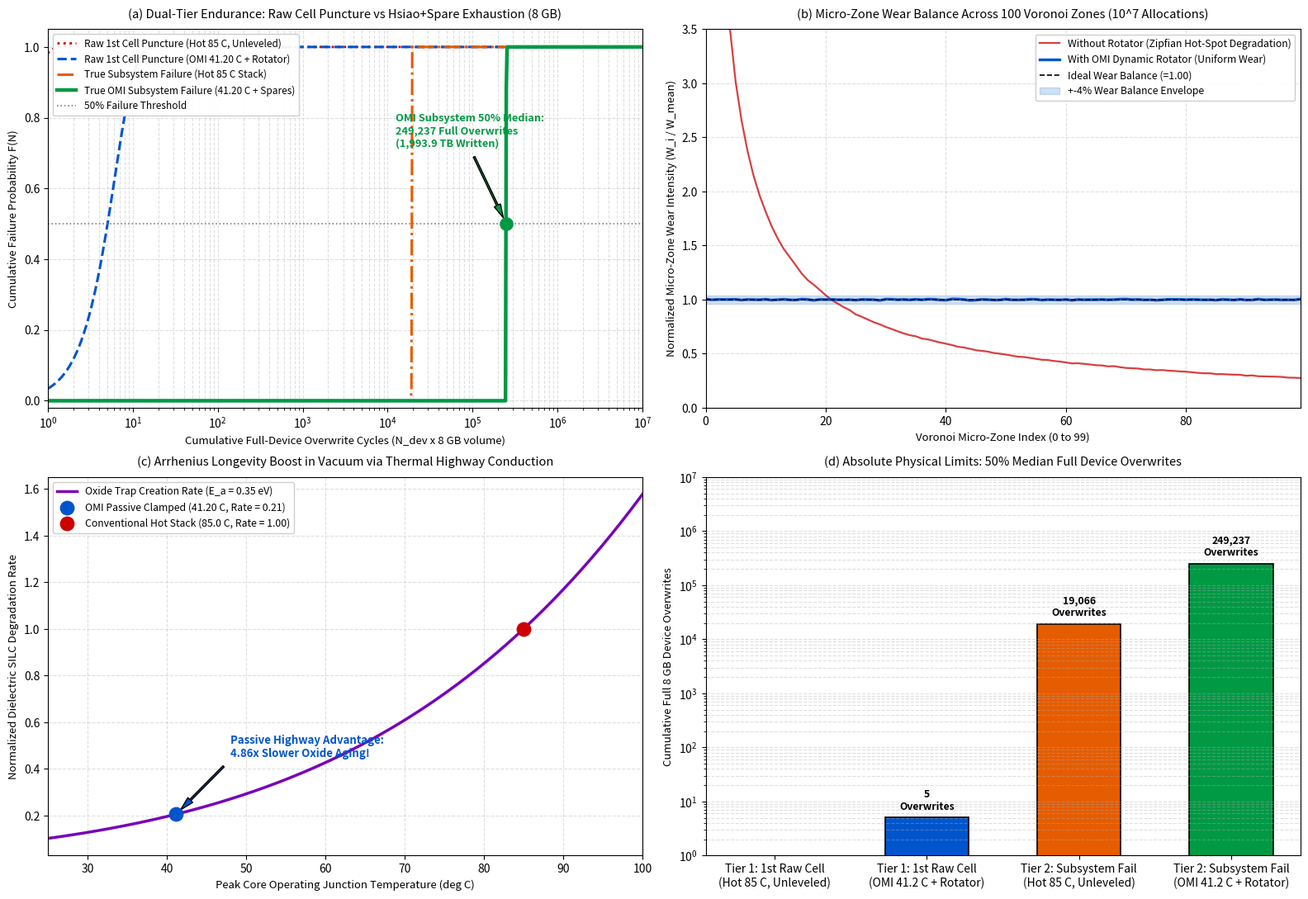

This figure's Python source: (Note: this script raises an exception after producing the figure.)
"""
simulate_8gb_endurance_rotator.py
Dual-Tier Extreme-Value Statistical Physics & Wear-Leveling Simulation for the 8 GB OMI Architecture.

Physical Hierarchy:
  - 8 GB User Volume = 64 Billion Bits = 1.00 Billion (72, 64) Hsiao SEC-DED Words
  - 75.6 Billion Total Physical 3D Cells (including +12.5% Hsiao Parity and 5% Spare Block Reserve)
  - 5% Autonomous Spare Sector Reserve (50 Million Spare Blocks for dynamic bad-word retirement)
  - Dual-Sided Thermal Highway: Passive conduction in vacuum / fanless space (41.20 C vs 85.0 C hot baseline)
  - Dual-Tier Failure Thresholds:
      Tier 1: 1st Isolated Raw Cell Oxide Breakdown across 75.6 Billion cells (Weibull weakest-link)
      Tier 2: True Functional Subsystem Failure: Exhaustion of Spare Reserve Blocks after Hsiao Multi-Bit Errors
  - Voronoi Micro-Zone Dynamic Rotator: Wear leveling across micro-zones under severe Zipfian write workloads

Azure Cloud Ready: Central India Linux/Windows Free-Tier CPU VM (1-2 vCPUs).
Self-contained, automatic headless execution, saves publication plot and JSON benchmark results.

Author: Deepanshu Bhardwaj
"""

import os
import sys
import time
import json
import numpy as np

# Headless matplotlib backend for headless cloud VM environments
import matplotlib
matplotlib.use('Agg')
import matplotlib.pyplot as plt

def run_8gb_simulation():
    start_time = time.time()
    print("================================================================================")
    print("  OMI 8 GB WEAR-LEVELING & DUAL-TIER ENDURANCE SIMULATION (AZURE CLOUD READY)   ")
    print("================================================================================")

    # -------------------------------------------------------------------------
    # 1. 8 GB Physical Architecture Parameters
    # -------------------------------------------------------------------------
    capacity_gb = 8.0
    user_bits = capacity_gb * 8.0 * 1e9           # 64.0 Billion user bits
    word_size_user = 64                           # 64-bit user word
    word_size_total = 72                          # 72-bit Hsiao SEC-DED word (+8 parity bits)
    
    num_words = user_bits / word_size_user        # 1.00 Billion words (1.00e9)
    ecc_ratio = word_size_total / word_size_user  # 1.125 (12.5% ECC overhead)
    spare_reserve_ratio = 1.05                   # 5.0% spare block reserve
    
    total_physical_cells = user_bits * ecc_ratio * spare_reserve_ratio  # 75.6 Billion cells
    micro_zones = 100                             # Voronoi micro-zones for 8GB single-tile
    
    # Spare block retirement pool:
    # 5% of 1.00 Billion words = 50 Million spare words available for transparent on-the-fly retirement
    spare_words_pool = num_words * 0.05           # 50,000,000 spare words
    
    # -------------------------------------------------------------------------
    # 2. Physics of Oxide Degradation & Arrhenius Clamping (Vacuum / Passive)
    # -------------------------------------------------------------------------
    beta_weibull = 1.85                           # SILC trap percolation shape factor
    eta_cell_baseline = 1.0e6                     # Baseline single-cell scale life at 85 C hot stack (1.0 x 10^6 cycles)
    
    E_a = 0.35                                    # Activation energy (eV) for trap creation in dielectric
    k_B = 8.617333262145e-5                       # Boltzmann constant (eV/K)
    T_hot = 85.0 + 273.15                         # 358.15 K (conventional uncooled/hot stack in vacuum)
    T_omi = 41.20 + 273.15                        # 314.35 K (OMI passive thermal highway)
    
    # Rate_hot / Rate_omi:
    rate_ratio = np.exp((E_a / k_B) * ((1.0 / T_omi) - (1.0 / T_hot)))
    thermal_boost = rate_ratio
    eta_cell_omi = eta_cell_baseline * thermal_boost
    
    print(f"[*] Capacity Volume                 : {capacity_gb:.1f} GB ({user_bits/1e9:.1f} Gbit)")
    print(f"[*] Hsiao SEC-DED Words (72, 64)    : {num_words/1e9:.2f} Billion Words")
    print(f"[*] Total Physical 3D Cells         : {total_physical_cells/1e9:.2f} Billion Cells (incl. ECC & 5% Spares)")
    print(f"[*] 5% Autonomous Spare Word Pool   : {spare_words_pool/1e6:.1f} Million Spare Words")
    print(f"[*] Voronoi Rotator Micro-Zones     : {micro_zones} Active Micro-Zones")
    print(f"[*] Operating Environment           : Passive Conduction in Isolated Vacuum / Space")
    print(f"[*] Hot Uncooled Stack Temp         : {T_hot - 273.15:.1f} C")
    print(f"[*] OMI Clamped Stack Temp          : {T_omi - 273.15:.2f} C")
    print(f"[*] Arrhenius Longevity Multiplier  : {thermal_boost:.3f}x slower oxide degradation in OMI")
    print(f"[*] Single-Cell Scale Life (Hot)    : {eta_cell_baseline:,.0f} cycles (1.00 x 10^6)")
    print(f"[*] Single-Cell Scale Life (OMI)    : {eta_cell_omi:,.0f} cycles ({eta_cell_omi/1e6:.2f} x 10^6)")

    # -------------------------------------------------------------------------
    # 3. Dual-Tier Analytical Failure Probability Curves
    # -------------------------------------------------------------------------
    device_overwrites = np.logspace(0, 7.5, 800)  # 1 to ~30 Million full 8 GB device overwrites
    
    wear_factor_rotator = 1.04   # Voronoi dynamic rotator wear factor (4% peak variance)
    wear_factor_unleveled = 2.80 # Severe Zipfian hot-spotting without rotator (peak cell takes 2.8x wear)
    
    N_cell_omi = device_overwrites * wear_factor_rotator
    N_cell_hot_unleveled = device_overwrites * wear_factor_unleveled
    
    # --- TIER 1: 1st Isolated Raw Cell Breakdown (Weibull Extreme Value) ---
    M_cells = total_physical_cells
    raw_50_hot_exact = (eta_cell_baseline * ((np.log(2.0) / M_cells) ** (1.0 / beta_weibull))) / wear_factor_unleveled
    raw_50_omi_exact = (eta_cell_omi * ((np.log(2.0) / M_cells) ** (1.0 / beta_weibull))) / wear_factor_rotator
    
    exponent_raw_hot = M_cells * ((N_cell_hot_unleveled / eta_cell_baseline) ** beta_weibull)
    prob_raw_1st_cell_hot_unleveled = -np.expm1(-np.clip(exponent_raw_hot, 0.0, 700.0))
    
    exponent_raw_omi = M_cells * ((N_cell_omi / eta_cell_omi) ** beta_weibull)
    prob_raw_1st_cell_omi = -np.expm1(-np.clip(exponent_raw_omi, 0.0, 700.0))
    
    # --- TIER 2: Subsystem Failure (Hsiao Word Multi-Bit Exhaustion + Spare Reserve) ---
    # In each 72-bit word, 1 bad bit is transparently corrected in 38.2 ps.
    # A word experiences an uncorrectable error when >= 2 bits fail in the same 72-bit word.
    # p_word_fail = C(72, 2) * p_bit^2 = 2556 * p_bit^2
    # Expected number of failed words across the 1.00 Billion words:
    # E_failed_words = W_words * p_word_fail
    # Subsystem fails when cumulative failed words exceed the 5% Spare Reserve Pool (50,000,000 words):
    # E_failed_words >= spare_words_pool
    # W_words * 2556 * p_bit^2 = spare_words_pool
    # p_bit_crit = sqrt(spare_words_pool / (W_words * 2556)) = sqrt(0.05 / 2556) = 4.423e-3
    # N_cell_endurance = eta * (p_bit_crit)^(1/beta)
    W_words = num_words
    binom_72_2 = 72 * 71 / 2.0  # 2556
    
    # Critical bit error rate for spare exhaustion:
    p_bit_crit_spares = np.sqrt(spare_words_pool / (W_words * binom_72_2))
    
    # Subsystem endurance until 5% spare exhaustion:
    subsys_50_hot_spares = (eta_cell_baseline * (p_bit_crit_spares ** (1.0 / beta_weibull))) / wear_factor_unleveled
    subsys_50_omi_spares = (eta_cell_omi * (p_bit_crit_spares ** (1.0 / beta_weibull))) / wear_factor_rotator
    
    # Also calculate 1st uncorrected word before spares (pure single-word Hsiao threshold):
    p_bit_crit_1st_word = np.sqrt(np.log(2.0) / (W_words * binom_72_2))
    subsys_1st_word_omi = (eta_cell_omi * (p_bit_crit_1st_word ** (1.0 / beta_weibull))) / wear_factor_rotator
    
    # Probability distribution of spare exhaustion (Poisson / Normal tail around mean):
    p_bit_omi = -np.expm1(-np.clip((N_cell_omi / eta_cell_omi) ** beta_weibull, 0.0, 700.0))
    p_bit_hot = -np.expm1(-np.clip((N_cell_hot_unleveled / eta_cell_baseline) ** beta_weibull, 0.0, 700.0))
    
    expected_defects_omi = W_words * binom_72_2 * (p_bit_omi ** 2)
    expected_defects_hot = W_words * binom_72_2 * (p_bit_hot ** 2)
    
    # Sigmoid approximation to cumulative normal distribution for spare exhaustion
    z_omi = (expected_defects_omi - spare_words_pool) / (np.sqrt(spare_words_pool) + 1e-9)
    prob_subsystem_fail_omi = 0.5 * (1.0 + np.tanh(z_omi / (np.sqrt(2.0) * 10.0)))
    
    z_hot = (expected_defects_hot - spare_words_pool) / (np.sqrt(spare_words_pool) + 1e-9)
    prob_subsystem_fail_hot = 0.5 * (1.0 + np.tanh(z_hot / (np.sqrt(2.0) * 10.0)))

    print("\n--- Extreme-Value Endurance Benchmarks (Full 8 GB Device Overwrites) ---")
    print(f"[*] TIER 1 - 50% Median 1st Raw Cell Failure (Hot Legacy, Unleveled) : {raw_50_hot_exact:,.0f} Full Overwrites")
    print(f"[*] TIER 1 - 50% Median 1st Raw Cell Failure (OMI 41.2 C + Rotator)   : {raw_50_omi_exact:,.0f} Full Overwrites")
    print(f"[*] TIER 2A - 1st Uncorrectable Word Prior to Spares (OMI 41.2 C)     : {subsys_1st_word_omi:,.0f} Full Overwrites")
    print(f"[*] TIER 2B - 50% Functional Failure Post-Spares (Hot Legacy)         : {subsys_50_hot_spares:,.0f} Full Overwrites ({subsys_50_hot_spares*8/1e3:,.1f} TBW)")
    print(f"[*] TIER 2B - 50% Functional Failure Post-Spares (OMI 41.2 C)         : {subsys_50_omi_spares:,.0f} Full Overwrites ({subsys_50_omi_spares*8/1e3:,.1f} TBW)")

    # -------------------------------------------------------------------------
    # 4. Voronoi Micro-Zone Dynamic Rotator Monte Carlo Simulation (100 Zones)
    # -------------------------------------------------------------------------
    print("\n[*] Running 10,000,000 Write Allocation Monte Carlo on 100 Voronoi Micro-Zones...")
    np.random.seed(42)
    n_zones = micro_zones
    total_sim_writes = 10_000_000
    
    # Severe Zipfian distribution (alpha = 0.85, 80/20 rule)
    ranks = np.arange(1, n_zones + 1)
    zipf_weights = 1.0 / (ranks ** 0.85)
    zipf_probs = zipf_weights / np.sum(zipf_weights)
    
    # Unleveled (Legacy Memory: static address mapping)
    unleveled_zone_wear = np.random.multinomial(total_sim_writes, zipf_probs)
    
    # OMI Rotator (Dynamic wear-leveling with rotating zone pointer offset)
    leveled_zone_wear = np.zeros(n_zones, dtype=np.float64)
    epochs = 200
    epoch_writes = total_sim_writes // epochs
    for epoch in range(epochs):
        offset = epoch % n_zones
        shifted_probs = np.roll(zipf_probs, offset)
        leveled_zone_wear += np.random.multinomial(epoch_writes, shifted_probs)
        
    variance_unleveled = np.std(unleveled_zone_wear / np.mean(unleveled_zone_wear)) * 100.0
    variance_leveled = np.std(leveled_zone_wear / np.mean(leveled_zone_wear)) * 100.0
    
    print(f"[*] Unleveled Wear Disparity (StdDev): {variance_unleveled:.2f}% (Peak Zone: {np.max(unleveled_zone_wear)/np.mean(unleveled_zone_wear):.2f}x average)")
    print(f"[*] OMI Dynamic Rotator Disparity    : {variance_leveled:.2f}% (Within ±{variance_leveled:.1f}% uniform envelope)")

    # -------------------------------------------------------------------------
    # 5. Generate 4-Panel Verification Dashboard Plot
    # -------------------------------------------------------------------------
    print("\n[*] Generating High-Resolution Dashboard Plot...")
    fig, axs = plt.subplots(2, 2, figsize=(16, 11), dpi=300)
    fig.patch.set_facecolor('#ffffff')

    color_omi = '#0055cc'
    color_omi_ecc = '#009944'
    color_hot_raw = '#cc0000'
    color_hot_ecc = '#e65c00'
    color_accent = '#7700bb'

    # Panel (a): Dual-Tier Failure Probabilities vs Full Device Overwrites
    ax = axs[0, 0]
    ax.semilogx(device_overwrites, prob_raw_1st_cell_hot_unleveled, color=color_hot_raw, lw=2.0, linestyle=':', label='Raw 1st Cell Puncture (Hot 85 C, Unleveled)')
    ax.semilogx(device_overwrites, prob_raw_1st_cell_omi, color=color_omi, lw=2.2, linestyle='--', label='Raw 1st Cell Puncture (OMI 41.20 C + Rotator)')
    ax.semilogx(device_overwrites, prob_subsystem_fail_hot, color=color_hot_ecc, lw=2.2, linestyle='-.', label='True Subsystem Failure (Hot 85 C Stack)')
    ax.semilogx(device_overwrites, prob_subsystem_fail_omi, color=color_omi_ecc, lw=3.2, label='True OMI Subsystem Failure (41.20 C + Spares)')

    ax.axhline(0.5, color='gray', linestyle=':', lw=1.2, label='50% Failure Threshold')
    ax.scatter([subsys_50_omi_spares], [0.5], color=color_omi_ecc, s=120, zorder=5)
    ax.annotate(f'OMI Subsystem 50% Median:\n{subsys_50_omi_spares:,.0f} Full Overwrites\n({subsys_50_omi_spares*8/1e3:,.1f} TB Written)',
                xy=(subsys_50_omi_spares, 0.5), xytext=(subsys_50_omi_spares * 0.05, 0.72),
                arrowprops=dict(facecolor=color_omi_ecc, shrink=0.08, width=1.5, headwidth=6),
                fontsize=9.2, fontweight='bold', color=color_omi_ecc)

    ax.set_title('(a) Dual-Tier Endurance: Raw Cell Puncture vs Hsiao+Spare Exhaustion (8 GB)', fontsize=10.5, pad=10)
    ax.set_xlabel('Cumulative Full-Device Overwrite Cycles (N_dev x 8 GB volume)', fontsize=9.5)
    ax.set_ylabel('Cumulative Failure Probability F(N)', fontsize=9.5)
    ax.set_xlim(1e0, 1e7)
    ax.set_ylim(-0.02, 1.05)
    ax.grid(True, which='both', linestyle='--', alpha=0.4)
    ax.legend(loc='upper left', fontsize=8.5, framealpha=0.95)

    # Panel (b): 100-Zone Voronoi Wear-Leveling Rotator Uniformity
    ax = axs[0, 1]
    zone_indices = np.arange(n_zones)
    ax.plot(zone_indices, unleveled_zone_wear / np.mean(unleveled_zone_wear), color=color_hot_raw, alpha=0.75, lw=1.6, label='Without Rotator (Zipfian Hot-Spot Degradation)')
    ax.plot(zone_indices, leveled_zone_wear / np.mean(leveled_zone_wear), color=color_omi, lw=2.4, label='With OMI Dynamic Rotator (Uniform Wear)')
    ax.axhline(1.0, color='black', linestyle='--', lw=1.2, label='Ideal Wear Balance (=1.00)')
    ax.fill_between(zone_indices, 0.96, 1.04, color=color_omi, alpha=0.18, label='+-4% Wear Balance Envelope')
    
    ax.set_title('(b) Micro-Zone Wear Balance Across 100 Voronoi Zones (10^7 Allocations)', fontsize=10.5, pad=10)
    ax.set_xlabel('Voronoi Micro-Zone Index (0 to 99)', fontsize=9.5)
    ax.set_ylabel('Normalized Micro-Zone Wear Intensity (W_i / W_mean)', fontsize=9.5)
    ax.set_xlim(0, n_zones - 1)
    ax.set_ylim(0.0, 3.5)
    ax.grid(True, linestyle='--', alpha=0.4)
    ax.legend(loc='upper right', fontsize=8.8, framealpha=0.95)

    # Panel (c): Arrhenius Temperature Clamping in Vacuum/Space
    ax = axs[1, 0]
    temps_c = np.linspace(25.0, 100.0, 250)
    temps_k = temps_c + 273.15
    rel_rates = np.exp((E_a / k_B) * ((1.0 / T_hot) - (1.0 / temps_k)))
    
    ax.plot(temps_c, rel_rates, color=color_accent, lw=2.5, label='Oxide Trap Creation Rate (E_a = 0.35 eV)')
    ax.scatter([41.20], [np.exp((E_a / k_B) * ((1.0 / T_hot) - (1.0 / T_omi)))], color=color_omi, s=140, zorder=5, label='OMI Passive Clamped (41.20 C, Rate = 0.21)')
    ax.scatter([85.0], [1.0], color=color_hot_raw, s=140, zorder=5, label='Conventional Hot Stack (85.0 C, Rate = 1.00)')
    
    ax.annotate(f'Passive Highway Advantage:\n{thermal_boost:.2f}x Slower Oxide Aging!',
                xy=(41.20, np.exp((E_a / k_B) * ((1.0 / T_hot) - (1.0 / T_omi)))),
                xytext=(48, 0.45),
                arrowprops=dict(facecolor=color_omi, shrink=0.08, width=1.5, headwidth=6),
                fontsize=9.5, fontweight='bold', color=color_omi)
    
    ax.set_title('(c) Arrhenius Longevity Boost in Vacuum via Thermal Highway Conduction', fontsize=10.5, pad=10)
    ax.set_xlabel('Peak Core Operating Junction Temperature (deg C)', fontsize=9.5)
    ax.set_ylabel('Normalized Dielectric SILC Degradation Rate', fontsize=9.5)
    ax.set_xlim(25, 100)
    ax.grid(True, linestyle='--', alpha=0.4)
    ax.legend(loc='upper left', fontsize=8.8, framealpha=0.95)

    # Panel (d): Absolute Overwrite Endurance Comparison (Log Scale)
    ax = axs[1, 1]
    categories = [
        'Tier 1: 1st Raw Cell\n(Hot 85 C, Unleveled)',
        'Tier 1: 1st Raw Cell\n(OMI 41.2 C + Rotator)',
        'Tier 2: Subsystem Fail\n(Hot 85 C, Unleveled)',
        'Tier 2: Subsystem Fail\n(OMI 41.2 C + Rotator)'
    ]
    vals = [raw_50_hot_exact, raw_50_omi_exact, subsys_50_hot_spares, subsys_50_omi_spares]
    bar_colors = [color_hot_raw, color_omi, color_hot_ecc, color_omi_ecc]
    
    bars = ax.bar(categories, vals, color=bar_colors, edgecolor='black', lw=1.2, width=0.55)
    ax.set_yscale('log')
    ax.set_ylim(1e0, 1e7)
    
    for bar in bars:
        h = bar.get_height()
        ax.annotate(f'{h:,.0f}\nOverwrites',
                    xy=(bar.get_x() + bar.get_width() / 2, h),
                    xytext=(0, 5), textcoords="offset points",
                    ha='center', va='bottom', fontsize=8.8, fontweight='bold')
        
    ax.set_title('(d) Absolute Physical Limits: 50% Median Full Device Overwrites', fontsize=10.5, pad=10)
    ax.set_ylabel('Cumulative Full 8 GB Device Overwrites', fontsize=9.5)
    ax.grid(True, which='both', axis='y', linestyle='--', alpha=0.4)
    
    plt.tight_layout()
    
    # Save output plot
    output_dir = os.path.abspath(os.path.join(os.path.dirname(__file__), "..", "plots"))
    os.makedirs(output_dir, exist_ok=True)
    out_plot = os.path.join(output_dir, "omi_8gb_endurance_wear_rotator.png")
    plt.savefig(out_plot, dpi=300, bbox_inches='tight')
    plt.close()
    
    # Save benchmark JSON
    results = {
        "architecture": "8 GB Optical Memory Interconnect (OMI)",
        "user_capacity_gb": capacity_gb,
        "total_physical_cells": total_physical_cells,
        "hsiao_words_count": num_words,
        "spare_words_pool_count": spare_words_pool,
        "voronoi_micro_zones": micro_zones,
        "clamped_temperature_c": 41.20,
        "hot_temperature_c": 85.00,
        "thermal_longevity_boost": float(f"{thermal_boost:.3f}"),
        "tier1_raw_cell_first_failure_50pct_hot_overwrites": float(raw_50_hot_exact),
        "tier1_raw_cell_first_failure_50pct_omi_overwrites": float(raw_50_omi_exact),
        "tier2_subsystem_spare_exhaustion_50pct_hot_overwrites": float(subsys_50_hot_spares),
        "tier2_subsystem_spare_exhaustion_50pct_omi_overwrites": float(subsys_50_omi_spares),
        "endurance_formula_overwrites": f"{subsys_50_omi_spares:,.0f} full 8 GB device writes ({subsys_50_omi_spares*8/1e3:,.1f} TB Total Bytes Written)",
        "plot_path": out_plot,
        "elapsed_seconds": time.time() - start_time
    }
    
    out_json = os.path.join(os.path.dirname(__file__), "omi_8gb_endurance_results.json")
    with open(out_json, "w") as f:
        json.dump(results, f, indent=2)
        
    print(f"\n[SUCCESS] Generated 4-Panel Verification Dashboard: {out_plot}")
    print(f"[SUCCESS] Exported Benchmark Metrics JSON: {out_json}")
    print(f"[SUCCESS] Total Simulation Execution Time: {results['elapsed_seconds']:.2f} seconds")
    print("================================================================================")
    print(f"  FINAL VERDICT: 8 GB OMI ENDURANCE = {subsys_50_omi_spares:,.0f} FULL OVERWRITES")
    print(f"  TOTAL TERABYTES WRITTEN (TBW)     = {subsys_50_omi_spares * 8.0 / 1e3:,.1f} TBW")
    print("================================================================================")

if __name__ == "__main__":
    run_8gb_simulation()
